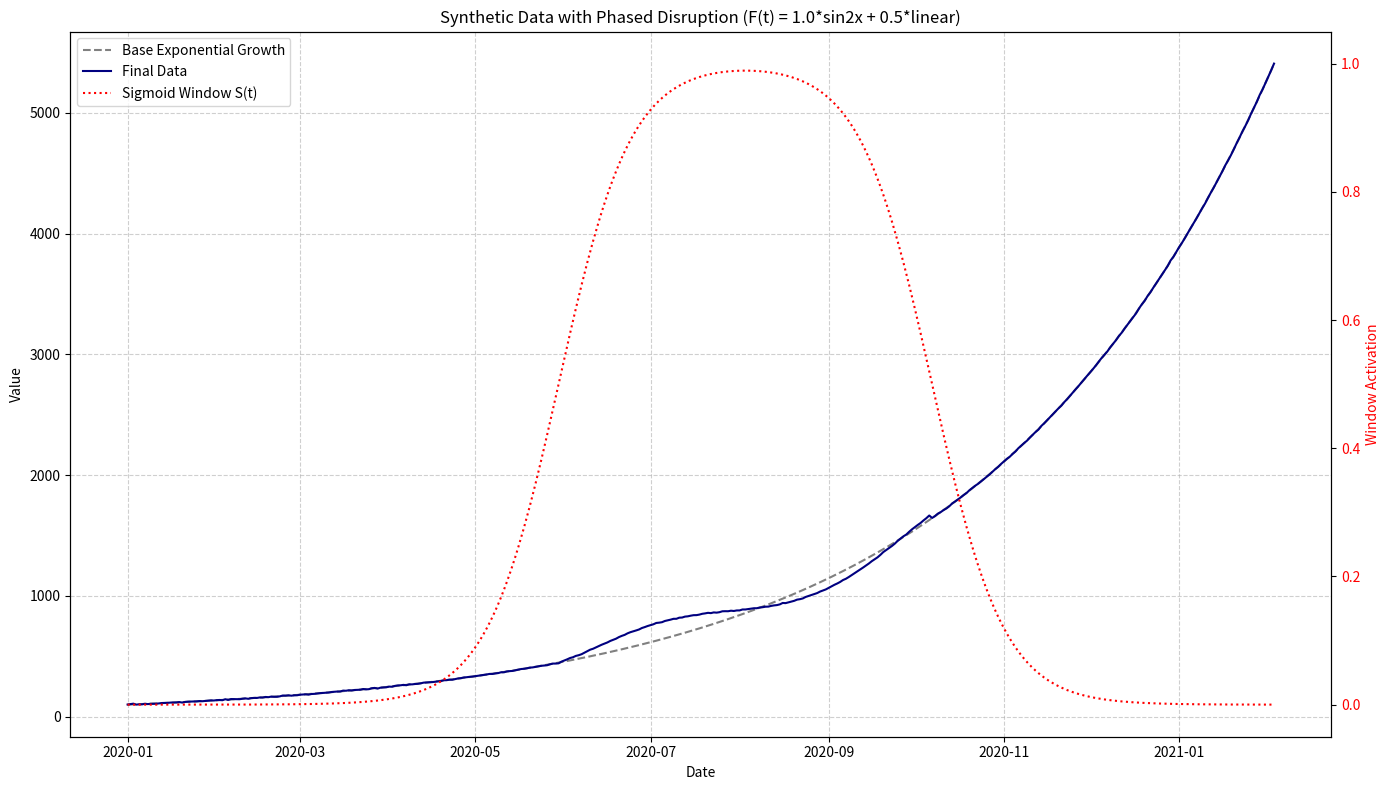

Recreate this plot in Python.
# -*- coding: utf-8 -*-
"""
Synthetic Data Generator (with Phasing)
"""

import pandas as pd
import numpy as np
import matplotlib.pyplot as plt

def generate_data(
    filename="synthetic_data.csv",
    n_points=400,
    P0=100.0,
    k=0.01,
    disruption_start=150,
    disruption_end=280,
    disruption_factor=0.3,
    disruption_components=[('sin', 1.0)],
    transition_steepness=0.1, # New parameter to control phase-in/out
    noise_level=2.0,
    plot_data=False
):
    """
    Generates synthetic time series data with an exponential growth trend and a temporary,
    additive disruption F(t) that smoothly phases in and out using a sigmoid window.

    Args:
        transition_steepness (float): Controls the sharpness of the phase-in/out.
            Analogous to the 's' parameter in the PINN model. Higher is steeper.
    """
    t = np.arange(n_points)

    # Base exponential growth y = P0 * exp(k*t)
    p_base = P0 * np.exp(k * t)

    # Create the composite disruption signal F(t)
    # This raw shape is defined as if it were active instantly
    raw_disruption = np.zeros(n_points)
    disruption_len = disruption_end - disruption_start

    if disruption_len > 0:
        base_magnitude = p_base[disruption_start] * disruption_factor

        for dtype, factor in disruption_components:
            if dtype == 'sin':
                x = np.linspace(0, np.pi, disruption_len)
                component_shape = np.sin(x)
            elif dtype == 'cos':
                x = np.linspace(-np.pi / 2, np.pi / 2, disruption_len)
                component_shape = np.cos(x)
            elif dtype == 'dip':
                x = np.linspace(0, np.pi, disruption_len)
                component_shape = -np.sin(x)
            elif dtype == 'sin2x':
                x = np.linspace(0, 2 * np.pi, disruption_len)
                component_shape = np.sin(x)
            elif dtype == 'cos2x':
                x = np.linspace(0, 2 * np.pi, disruption_len)
                component_shape = np.cos(x)
            elif dtype == 'linear':
                component_shape = np.linspace(0, 1, disruption_len)
            else:
                raise ValueError(f"Unknown disruption_type: '{dtype}'")

            raw_disruption[disruption_start:disruption_end] += (base_magnitude * factor * component_shape)

    # Create the smooth sigmoid window S(t)
    def sigmoid(x):
        return 1 / (1 + np.exp(-x))

    sigmoid1 = sigmoid(transition_steepness * (t - disruption_start))
    sigmoid2 = sigmoid(transition_steepness * (t - disruption_end))
    window = sigmoid1 * (1 - sigmoid2)

    # Apply the window to the raw disruption: S(t) * F(t)
    final_disruption = raw_disruption * window

    # Add Gaussian noise
    noise = np.random.normal(0, noise_level, n_points)

    # Combine components: y = ke^(rt) + S(t)*F(t) + noise
    p_final = p_base + final_disruption + noise

    # Create DataFrame
    dates = pd.to_datetime(pd.date_range(start='2020-01-01', periods=n_points))
    df = pd.DataFrame({'<DATE>': dates, '<CLOSE>': p_final})

    # Save to CSV
    df.to_csv(filename, index=False)

    if plot_data:
        fig, ax1 = plt.subplots(figsize=(14, 8))

        # Plot the data on the primary axis
        ax1.plot(dates, p_base, label='Base Exponential Growth', linestyle='--', color='gray')
        ax1.plot(dates, p_final, label=f'Final Data', color='navy')
        ax1.set_xlabel("Date")
        ax1.set_ylabel("Value")
        ax1.grid(True, linestyle='--', alpha=0.6)

        # Plot the window on the secondary axis
        ax2 = ax1.twinx()
        ax2.plot(dates, window, label='Sigmoid Window S(t)', color='red', linestyle=':')
        ax2.set_ylabel("Window Activation", color='red')
        ax2.tick_params(axis='y', labelcolor='red')
        ax2.set_ylim(-0.05, 1.05)

        disruption_str = " + ".join([f"{factor}*{dtype}" for dtype, factor in disruption_components])
        plt.title(f"Synthetic Data with Phased Disruption (F(t) = {disruption_str})")

        # Combine legends from both axes
        lines, labels = ax1.get_legend_handles_labels()
        lines2, labels2 = ax2.get_legend_handles_labels()
        ax2.legend(lines + lines2, labels + labels2, loc='upper left')

        fig.tight_layout()
        plt.show()

    return filename

if __name__ == '__main__':
    print("Generating and plotting sample synthetic data with a smooth phase-in/out...")

    complex_disruption = [('sin2x', 1.0), ('linear', 0.5)]

    generate_data(
        disruption_components=complex_disruption,
        transition_steepness=0.08, # Using a smoother transition for demonstration
        plot_data=True,
        filename='synthetic_phased.csv'
    )
    print("Saved phased dataset.")
